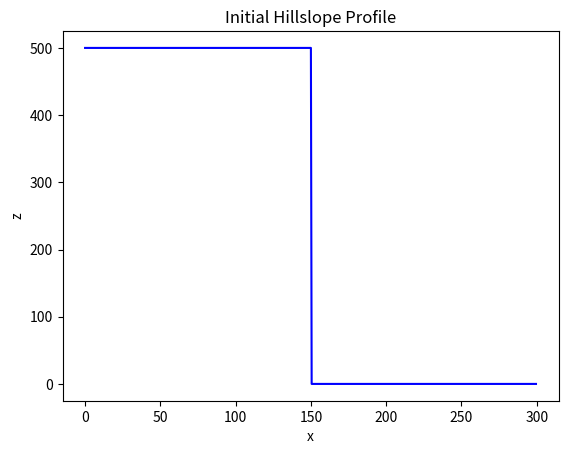
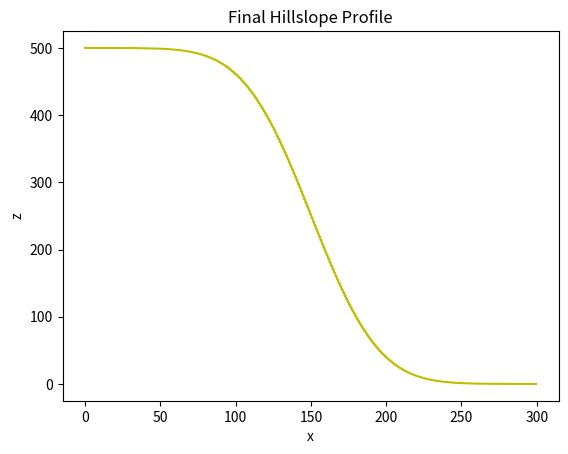

Write Python code to recreate these figures, in order.
import numpy as np
import matplotlib.pyplot as plt

D = 100 
Lx = 300

dx = 0.5
x = np.arange(start=0, stop=Lx, step=dx)
nx = len(x)

z = np.zeros_like(x)
z_hi = 500.0
z_lo = 0.0
z[x <= Lx/2] = z_hi
z[x > Lx/2] = z_lo

plt.figure()
plt.plot(x, z, "b")
plt.xlabel("x")
plt.ylabel("z")
plt.title("Initial Hillslope Profile")

nt = 5000
dt = 0.5 * dx**2 / D

for _ in range(0, nt):
	z[1:-1] += D * dt / dx ** 2 * (z[:-2] - 2*z[1:-1] + z[2:])

plt.figure()
plt.plot(x, z, "y")
plt.xlabel("x")
plt.ylabel("z")
plt.title("Final Hillslope Profile")
